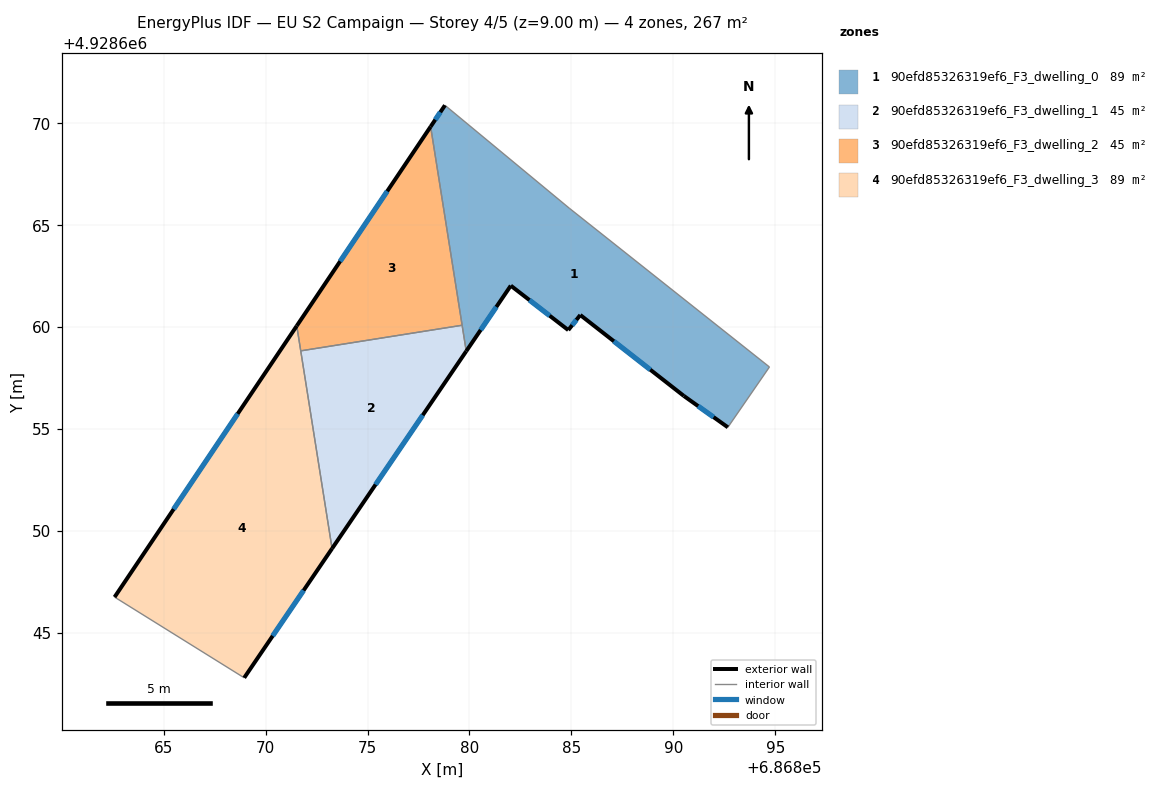
=== STOREY PLAN SPEC (per zone: floor XY polygon, exterior-wall plan segments, windows/doors) ===
zone 1: 90efd85326319ef6_F3_dwelling_0  (89.1 m²)
  floor: (686884.90, 4928665.82) (686894.72, 4928658.03) (686892.68, 4928655.07) (686890.52, 4928656.61) (686885.44, 4928660.58) (686884.85, 4928659.84) (686882.03, 4928662.02) (686879.84, 4928658.80) (686878.09, 4928669.82) (686878.80, 4928670.87)
  exterior wall: (686884.85, 4928659.84) – (686885.44, 4928660.58)  [0.9 m]
    window: (686885.04, 4928660.08) – (686885.25, 4928660.34)  [0.4 m²]
  exterior wall: (686882.03, 4928662.02) – (686884.85, 4928659.84)  [3.6 m]
    window: (686882.94, 4928661.31) – (686883.93, 4928660.55)  [1.3 m²]
  exterior wall: (686879.84, 4928658.80) – (686882.03, 4928662.02)  [3.9 m]
    window: (686880.55, 4928659.85) – (686881.32, 4928660.98)  [1.4 m²]
  exterior wall: (686878.80, 4928670.87) – (686878.09, 4928669.82)  [1.3 m]
    window: (686878.57, 4928670.53) – (686878.32, 4928670.16)  [0.5 m²]
  exterior wall: (686890.52, 4928656.61) – (686892.68, 4928655.07)  [2.7 m]
    window: (686891.22, 4928656.11) – (686891.98, 4928655.57)  [1.0 m²]
  exterior wall: (686885.44, 4928660.58) – (686890.52, 4928656.61)  [6.4 m]
    window: (686887.08, 4928659.29) – (686888.87, 4928657.90)  [2.4 m²]
  interior walls: 5
zone 2: 90efd85326319ef6_F3_dwelling_1  (44.5 m²)
  floor: (686879.64, 4928660.08) (686879.84, 4928658.80) (686873.26, 4928649.12) (686871.72, 4928658.82)
  exterior wall: (686873.26, 4928649.12) – (686879.84, 4928658.80)  [11.7 m]
    window: (686875.39, 4928652.26) – (686877.71, 4928655.67)  [4.3 m²]
  interior walls: 3
zone 3: 90efd85326319ef6_F3_dwelling_2  (44.5 m²)
  floor: (686878.09, 4928669.82) (686879.64, 4928660.08) (686871.72, 4928658.82) (686871.53, 4928660.05)
  exterior wall: (686878.09, 4928669.82) – (686871.53, 4928660.05)  [11.8 m]
    window: (686875.96, 4928666.65) – (686873.66, 4928663.22)  [4.4 m²]
  interior walls: 3
zone 4: 90efd85326319ef6_F3_dwelling_3  (89.1 m²)
  floor: (686871.53, 4928660.05) (686873.26, 4928649.12) (686868.95, 4928642.78) (686862.59, 4928646.74)
  exterior wall: (686871.53, 4928660.05) – (686862.59, 4928646.74)  [16.0 m]
    window: (686868.63, 4928655.73) – (686865.48, 4928651.05)  [5.9 m²]
  exterior wall: (686868.95, 4928642.78) – (686873.26, 4928649.12)  [7.7 m]
    window: (686870.34, 4928644.84) – (686871.86, 4928647.07)  [2.8 m²]
  interior walls: 3

=== DERIVED (storey summary) ===
Building: EU S2 Campaign
Storey: 4 of 5  (floor level z = 9.00 m)
Storey gross floor area: 267.2 m²
Zones on this storey: 4
  - 90efd85326319ef6_F3_dwelling_0: floor 89.1 m²; exterior wall 18.8 m (56.3 m²); 6 window(s) 7.0 m²; WWR 12.4%
  - 90efd85326319ef6_F3_dwelling_1: floor 44.5 m²; exterior wall 11.7 m (35.1 m²); 1 window(s) 4.3 m²; WWR 12.4%
  - 90efd85326319ef6_F3_dwelling_2: floor 44.5 m²; exterior wall 11.8 m (35.3 m²); 1 window(s) 4.4 m²; WWR 12.4%
  - 90efd85326319ef6_F3_dwelling_3: floor 89.1 m²; exterior wall 23.7 m (71.1 m²); 2 window(s) 8.8 m²; WWR 12.4%
Zone adjacency (shared interzone walls):
  - 90efd85326319ef6_F3_dwelling_0 ↔ 90efd85326319ef6_F3_dwelling_1
  - 90efd85326319ef6_F3_dwelling_0 ↔ 90efd85326319ef6_F3_dwelling_2
  - 90efd85326319ef6_F3_dwelling_1 ↔ 90efd85326319ef6_F3_dwelling_2
  - 90efd85326319ef6_F3_dwelling_1 ↔ 90efd85326319ef6_F3_dwelling_3
  - 90efd85326319ef6_F3_dwelling_2 ↔ 90efd85326319ef6_F3_dwelling_3